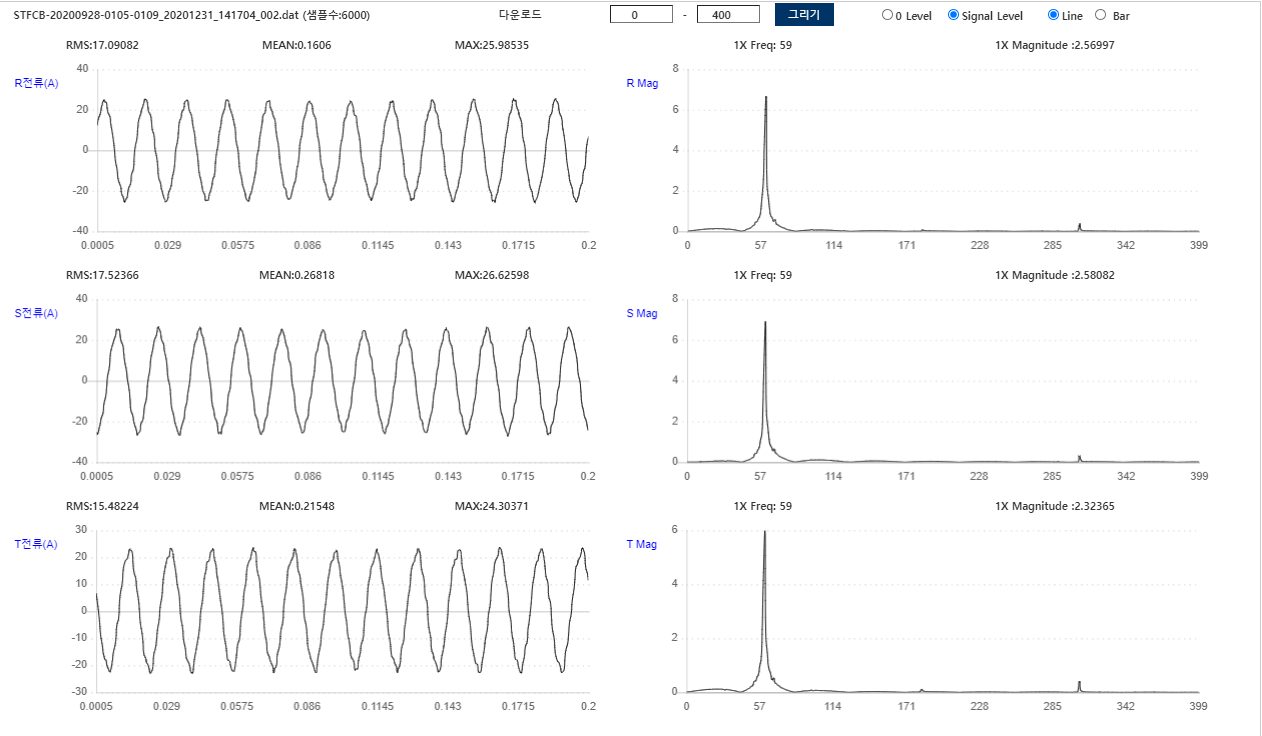

Values plotted in this chart, from the file beside it:
Filename, STFCB-20200928-0105-0109_20201231_141704…
AssetID, 11040002
RPM, 1750
정격전류, 22
사용전류, 16.4
Sample Rate, 1000
RRMS, 17.09
RMEAN, 0.1606
RMAX, 25.99
SRMS, 17.52
SMEAN, 0.2682
SMAX, 26.63
TRMS, 15.48
TMEAN, 0.2155
TMAX, 24.3
12.45, -25.14, 6.646, 
15.38, -26.15, 4.444, 
17.7, -22.7, -1.001, 
19.86, -20.82, -4.645, 
22.14, -18.34, -8.688, 
24.7, -15.74, -12.85, 
24.02, -11.37, -15.54, 
23.62, -7.407, -17.94, 
20.62, -3.363, -18.02, 
18.46, 2.042, -19.98, 
16.62, 6.687, -21.62, 
12.81, 12.41, -22.46, 
10.41, 15.21, -21.98, 
4.364, 18.3, -18.46, 
0.4404, 19.86, -15.46, 
-4.765, 22.5, -12.53, 
-9.689, 25.42, -10.01, 
-13.93, 24.9, -5.205, 
-16.82, 25.1, -2.482, 
-17.94, 22.02, 3.563, 
-21.34, 19.58, 6.767, 
-23.54, 17.26, 10.53, 
-25.42, 13.49, 15.05, 
-24.62, 9.609, 17.14, 
-23.14, 4.925, 19.14, 
-20.3, 0.9209, 19.22, 
-18.34, -4.444, 21.34, 
-16.26, -9.369, 22.98, 
-11.93, -14.61, 22.9, 
-9.249, -17.1, 21.9, 
-2.763, -19.82, 17.62, 
1.562, -21.62, 14.57, 
6.086, -24.3, 12.13, 
11.53, -26.63, 8.688, 
15.01, -25.67, 4.324, 
17.82, -24.74, 0.6006, 
19.78, -21.14, -4.004, 
22.46, -19.38, -8.208, 
24.06, -16.86, -11.49, 
25.3, -12.65, -15.74, 
24.34, -9.009, -17.46, 
21.82, -3.724, -19.06, 
19.06, 0.5205, -19.38, 
17.42, 5.686, -21.5, 
14.65, 10.81, -22.82, 
10.33, 15.09, -21.94, 
... 5,954 more rows
